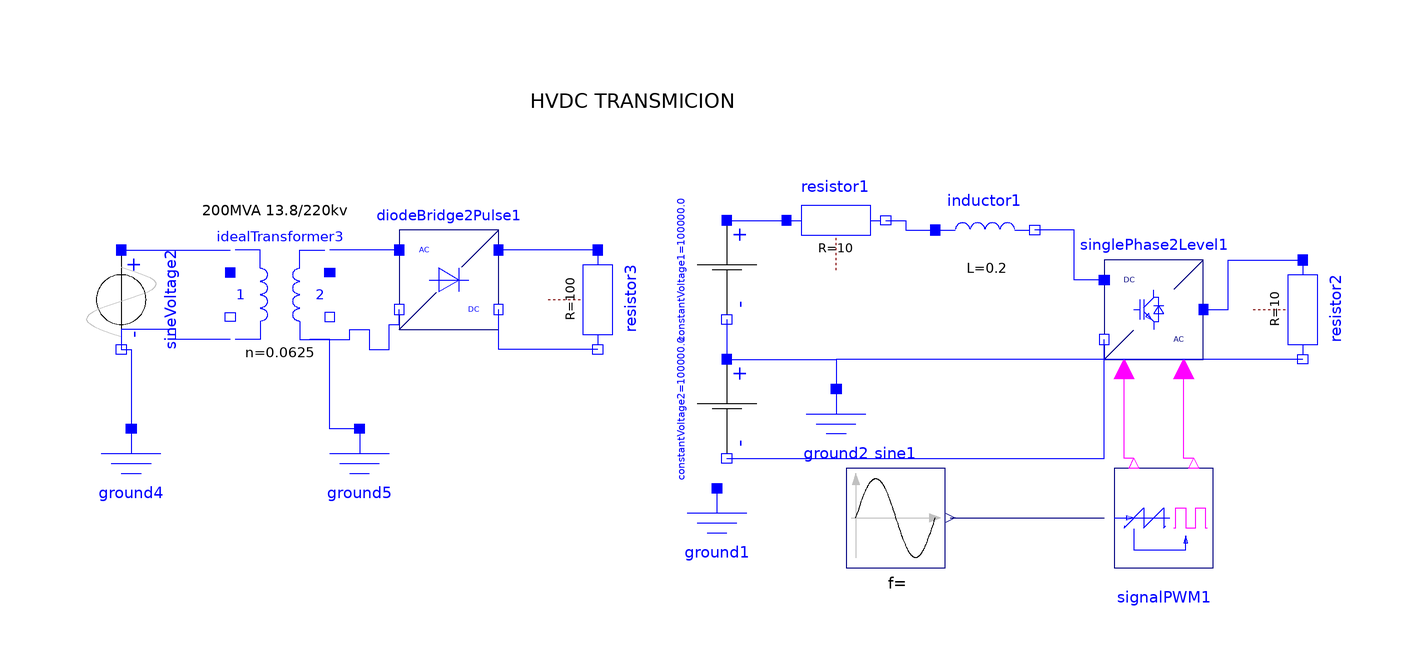

Above is the diagram view of the following Modelica model: its components placed by their Placement annotations and its connect equations drawn as lines.

model vcdofficial
  Modelica.Electrical.Analog.Sources.SineVoltage sineVoltage2(V = 13800, freqHz = 60, phase = 0) annotation(
    Placement(visible = true, transformation(origin = {-96, 8}, extent = {{-10, -10}, {10, 10}}, rotation = -90)));
  Modelica.Electrical.Analog.Ideal.IdealTransformer idealTransformer3(considerMagnetization = false, n = 1 / 16) annotation(
    Placement(visible = true, transformation(origin = {-64, 9}, extent = {{-10, -9}, {10, 9}}, rotation = 0)));
  Modelica.Electrical.PowerConverters.ACDC.DiodeBridge2Pulse diodeBridge2Pulse1(GoffDiode = 1e-5, RonDiode = 1e-5, VkneeDiode = 0)  annotation(
    Placement(visible = true, transformation(origin = {-30, 12}, extent = {{-10, -10}, {10, 10}}, rotation = 0)));
  Modelica.Electrical.Analog.Basic.Ground ground4 annotation(
    Placement(visible = true, transformation(origin = {-94, -28}, extent = {{-10, -10}, {10, 10}}, rotation = 0)));
  Modelica.Electrical.Analog.Basic.Ground ground5 annotation(
    Placement(visible = true, transformation(origin = {-48, -28}, extent = {{-10, -10}, {10, 10}}, rotation = 0)));
  Modelica.Electrical.Analog.Basic.Resistor resistor1(R = 10)  annotation(
    Placement(visible = true, transformation(origin = {48, 24}, extent = {{-10, -10}, {10, 10}}, rotation = 0)));
  Modelica.Electrical.Analog.Basic.Inductor inductor1(L = 0.20)  annotation(
    Placement(visible = true, transformation(origin = {78, 22}, extent = {{-10, -10}, {10, 10}}, rotation = 0)));
  Modelica.Electrical.PowerConverters.DCAC.SinglePhase2Level singlePhase2Level1(VkneeDiode = 0)  annotation(
    Placement(visible = true, transformation(origin = {112, 6}, extent = {{-10, -10}, {10, 10}}, rotation = 0)));
  Modelica.Electrical.PowerConverters.DCDC.Control.SignalPWM signalPWM1(useConstantDutyCycle = false)  annotation(
    Placement(visible = true, transformation(origin = {114, -36}, extent = {{-10, -10}, {10, 10}}, rotation = 0)));
  Modelica.Blocks.Sources.Sine sine1(amplitude = 0.5, freqHz = 60, offset = 0.5)  annotation(
    Placement(visible = true, transformation(origin = {60, -36}, extent = {{-10, -10}, {10, 10}}, rotation = 0)));
  Modelica.Electrical.Analog.Basic.Resistor resistor2(R = 10) annotation(
    Placement(visible = true, transformation(origin = {142, 6}, extent = {{-10, -10}, {10, 10}}, rotation = -90)));
  Modelica.Electrical.Analog.Basic.Ground ground1 annotation(
    Placement(visible = true, transformation(origin = {24, -40}, extent = {{-10, -10}, {10, 10}}, rotation = 0)));
  Modelica.Electrical.Analog.Basic.Ground ground2 annotation(
    Placement(visible = true, transformation(origin = {48, -20}, extent = {{-10, -10}, {10, 10}}, rotation = 0)));
  Modelica.Electrical.Analog.Sources.ConstantVoltage constantVoltage1(V = 100e3)  annotation(
    Placement(visible = true, transformation(origin = {26, 14}, extent = {{-10, -10}, {10, 10}}, rotation = -90)));
  Modelica.Electrical.Analog.Sources.ConstantVoltage constantVoltage2(V = 100e3)  annotation(
    Placement(visible = true, transformation(origin = {26, -14}, extent = {{-10, -10}, {10, 10}}, rotation = -90)));
  Modelica.Electrical.Analog.Basic.Resistor resistor3(R = 100) annotation(
    Placement(visible = true, transformation(origin = {0, 8}, extent = {{-10, -10}, {10, 10}}, rotation = -90)));
equation
  connect(resistor3.n, diodeBridge2Pulse1.dc_n) annotation(
    Line(points = {{0, -2}, {-20, -2}, {-20, 6}, {-20, 6}}, color = {0, 0, 255}));
  connect(resistor3.p, diodeBridge2Pulse1.dc_p) annotation(
    Line(points = {{0, 18}, {-20, 18}, {-20, 18}, {-20, 18}}, color = {0, 0, 255}));
  connect(ground5.p, idealTransformer3.n2) annotation(
    Line(points = {{-48, -18}, {-54, -18}, {-54, 0}}, color = {0, 0, 255}));
  connect(sineVoltage2.n, ground4.p) annotation(
    Line(points = {{-96, -2}, {-94, -2}, {-94, -18}}, color = {0, 0, 255}));
  connect(idealTransformer3.n2, diodeBridge2Pulse1.ac_n) annotation(
    Line(points = {{-54, 0}, {-58, 0}, {-58, 0}, {-50, 0}, {-50, 2}, {-46, 2}, {-46, -2}, {-42, -2}, {-42, 3}, {-40, 3}, {-40, 4.5}, {-40, 4.5}, {-40, 6}}, color = {0, 0, 255}));
  connect(diodeBridge2Pulse1.ac_p, idealTransformer3.p2) annotation(
    Line(points = {{-40, 18}, {-54, 18}}, color = {0, 0, 255}));
  connect(sineVoltage2.p, idealTransformer3.p1) annotation(
    Line(points = {{-96, 18}, {-74, 18}}, color = {0, 0, 255}));
  connect(idealTransformer3.n1, sineVoltage2.n) annotation(
    Line(points = {{-74, 0}, {-85, 0}, {-85, 2}, {-96, 2}, {-96, 2}, {-96, 2}, {-96, 0}, {-96, 0}, {-96, -2}}, color = {0, 0, 255}));
  connect(resistor2.n, ground2.p) annotation(
    Line(points = {{142, -4}, {48, -4}, {48, -10}, {48, -10}}, color = {0, 0, 255}));
  connect(constantVoltage2.n, singlePhase2Level1.dc_n) annotation(
    Line(points = {{26, -24}, {102, -24}, {102, 0}, {102, 0}}, color = {0, 0, 255}));
  connect(constantVoltage1.p, resistor1.p) annotation(
    Line(points = {{26, 24}, {38, 24}, {38, 24}, {38, 24}}, color = {0, 0, 255}));
  connect(constantVoltage1.n, constantVoltage2.p) annotation(
    Line(points = {{26, 4}, {26, 4}, {26, -4}, {26, -4}}, color = {0, 0, 255}));
  connect(constantVoltage2.p, ground2.p) annotation(
    Line(points = {{26, -4}, {48, -4}, {48, -10}, {48, -10}}, color = {0, 0, 255}));
  connect(singlePhase2Level1.ac, resistor2.p) annotation(
    Line(points = {{122, 6}, {127, 6}, {127, 16}, {142, 16}}, color = {0, 0, 255}));
  connect(singlePhase2Level1.dc_p, inductor1.n) annotation(
    Line(points = {{102, 12}, {96, 12}, {96, 22}, {88, 22}}, color = {0, 0, 255}));
  connect(resistor1.n, inductor1.p) annotation(
    Line(points = {{58, 24}, {62, 24}, {62, 22}, {68, 22}}, color = {0, 0, 255}));
  connect(sine1.y, signalPWM1.dutyCycle) annotation(
    Line(points = {{71, -36}, {102, -36}}, color = {0, 0, 127}));
  connect(signalPWM1.notFire, singlePhase2Level1.fire_n) annotation(
    Line(points = {{120, -24}, {118, -24}, {118, -6}, {118, -6}}, color = {255, 0, 255}));
  connect(signalPWM1.fire, singlePhase2Level1.fire_p) annotation(
    Line(points = {{108, -24}, {106, -24}, {106, -6}, {106, -6}}, color = {255, 0, 255}));
  annotation(
    uses(Modelica(version = "3.2.2")),
    Diagram(graphics = {Text(origin = {-76, 34}, extent = {{-4, 4}, {26, -20}}, textString = "200MVA 13.8/220kv"),  Text(origin = {7, 48}, extent = {{-21, -6}, {21, 6}}, textString = "HVDC TRANSMICION")}, coordinateSystem(initialScale = 0.1)));end vcdofficial;